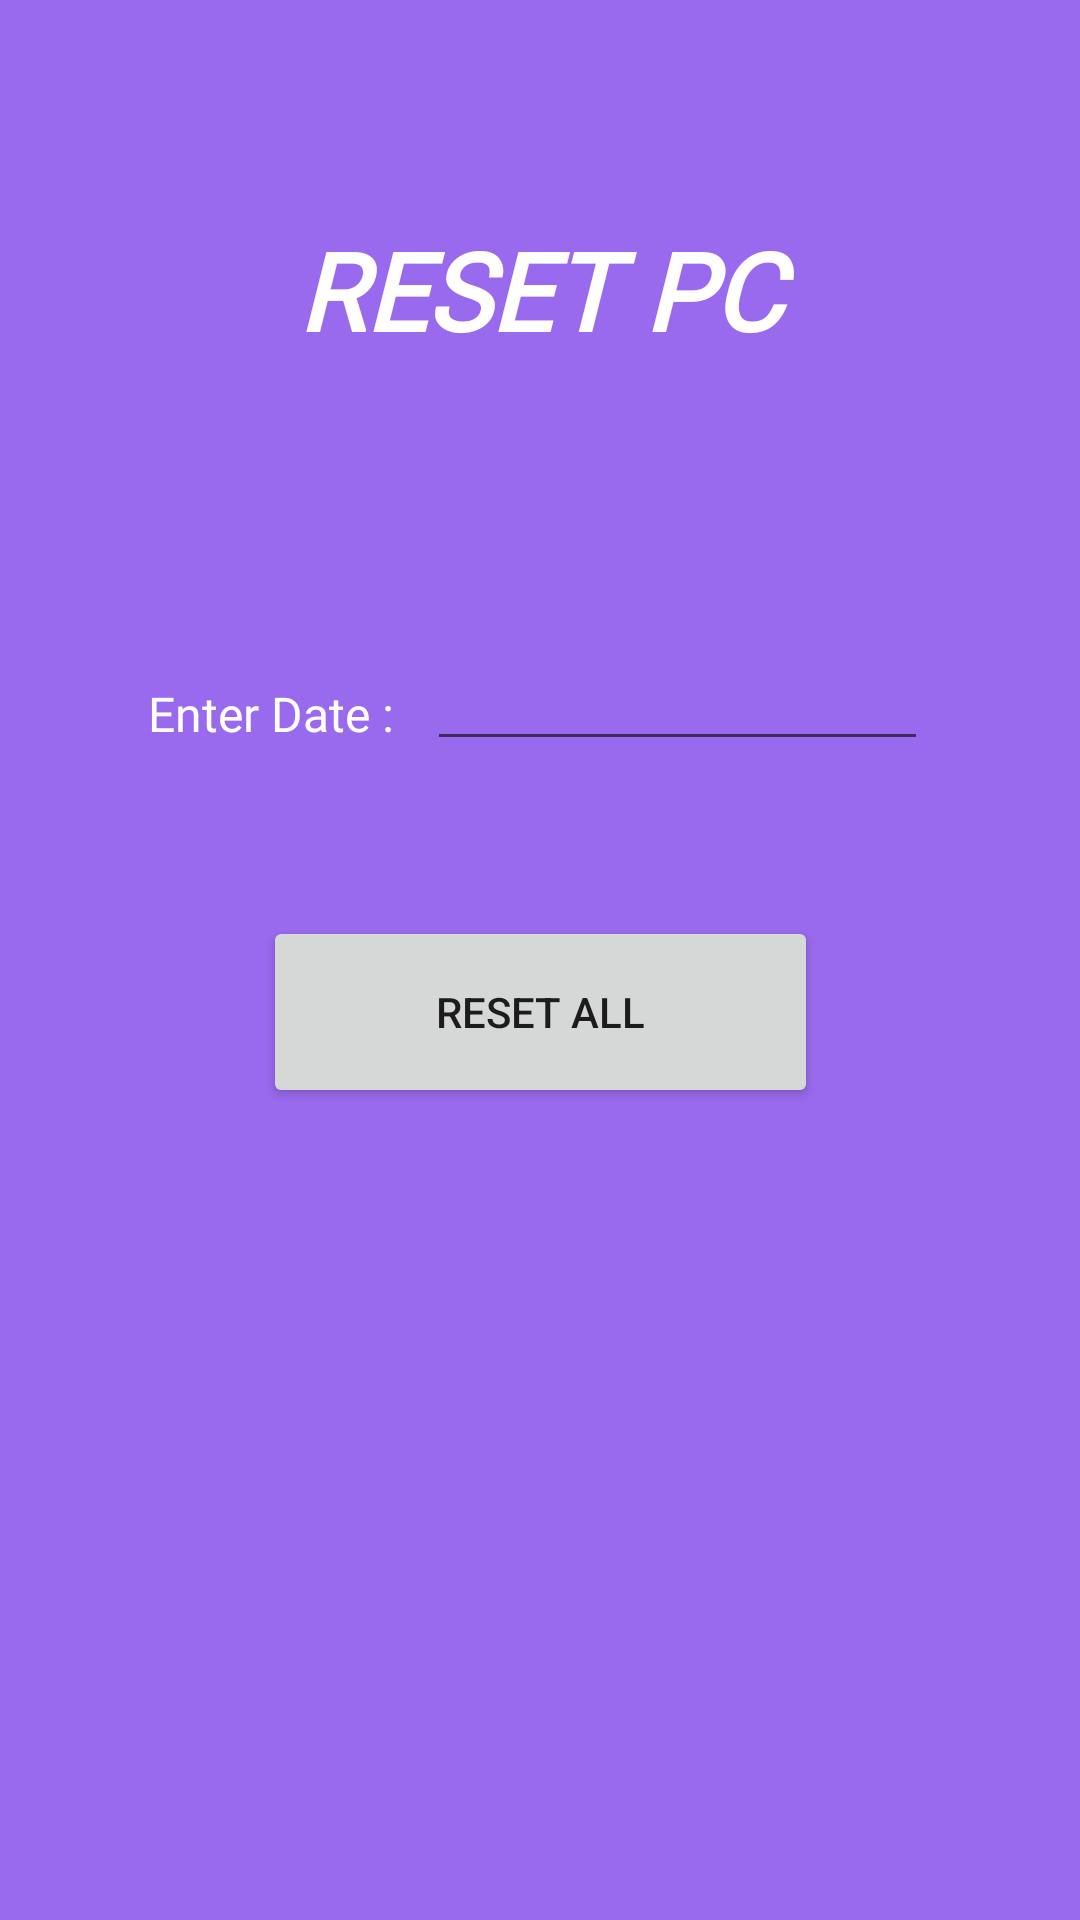

Here is an Android app screen rendered from its layout file. Give the layout XML and the strings, colors and styles it references.
<!-- AndroidManifest.xml: application theme Theme.CCUM -->
<!-- res/layout/resetpca.xml -->
<?xml version="1.0" encoding="utf-8"?>
<androidx.constraintlayout.widget.ConstraintLayout xmlns:android="http://schemas.android.com/apk/res/android"
    xmlns:app="http://schemas.android.com/apk/res-auto"
    xmlns:tools="http://schemas.android.com/tools"
    android:layout_width="match_parent"
    android:layout_height="match_parent"
    tools:context=".ResetPcA"
    android:background="#996AED">


    <TextView
        android:id="@+id/textView13"
        android:layout_width="193dp"
        android:layout_height="54dp"
        android:fontFamily="@font/fugaz_one"
        android:gravity="center"
        android:text="RESET PC"
        android:textColor="#ffff"
        android:textIsSelectable="false"
        android:textSize="36sp"
        android:textStyle="bold|italic"
        app:layout_constraintBottom_toBottomOf="parent"
        app:layout_constraintEnd_toEndOf="parent"
        app:layout_constraintStart_toStartOf="parent"
        app:layout_constraintTop_toTopOf="parent"
        app:layout_constraintVertical_bias="0.119" />

    <TextView
        android:id="@+id/textView14"
        android:layout_width="wrap_content"
        android:layout_height="wrap_content"
        android:fontFamily="@font/poppins_medium"
        android:text="Enter Date : "
        android:textColor="#ffff"
        android:textSize="16sp"
        app:layout_constraintBottom_toBottomOf="parent"
        app:layout_constraintEnd_toEndOf="parent"
        app:layout_constraintHorizontal_bias="0.18"
        app:layout_constraintStart_toStartOf="parent"
        app:layout_constraintTop_toTopOf="parent"
        app:layout_constraintVertical_bias="0.367" />

    <EditText
        android:id="@+id/setDate"
        android:fontFamily="@font/poppins_medium"
        android:layout_width="167dp"
        android:layout_height="42dp"
        android:clickable="false"
        android:cursorVisible="false"
        android:focusable="false"
        android:focusableInTouchMode="false"
        app:layout_constraintBottom_toBottomOf="parent"
        app:layout_constraintEnd_toEndOf="parent"
        app:layout_constraintHorizontal_bias="0.737"
        app:layout_constraintStart_toStartOf="parent"
        app:layout_constraintTop_toTopOf="parent"
        app:layout_constraintVertical_bias="0.354" />

    <androidx.appcompat.widget.AppCompatButton
        android:id="@+id/btnpcreset"
        android:layout_width="185dp"
        android:layout_height="64dp"
        android:text="Reset All"
        app:layout_constraintBottom_toBottomOf="parent"
        app:layout_constraintEnd_toEndOf="parent"
        app:layout_constraintStart_toStartOf="parent"
        app:layout_constraintTop_toTopOf="parent"
        app:layout_constraintVertical_bias="0.53" />

</androidx.constraintlayout.widget.ConstraintLayout>
<!-- resources referenced by this layout -->
<resources>
  <style name="Theme.CCUM" parent="Theme.MaterialComponents.DayNight.DarkActionBar">
          
          <item name="colorPrimary">@color/purple_500</item>
          <item name="colorPrimaryVariant">@color/purple_700</item>
          <item name="colorOnPrimary">@color/white</item>
          
          <item name="colorSecondary">@color/teal_200</item>
          <item name="colorSecondaryVariant">@color/teal_700</item>
          <item name="colorOnSecondary">@color/black</item>
          
          <item name="android:statusBarColor" tools:targetApi="l">?attr/colorPrimaryVariant</item>
          
      </style>
  <!-- not gathered from this repository: default colours our renderer supplied (Android Studio template values) -->
  <color name="purple_500">#FF6200EE</color>
  <color name="purple_700">#FF3700B3</color>
  <color name="teal_200">#FF03DAC5</color>
  <color name="teal_700">#FF018786</color>
  <color name="black">#FF000000</color>
  <color name="white">#FFFFFFFF</color>
</resources>
